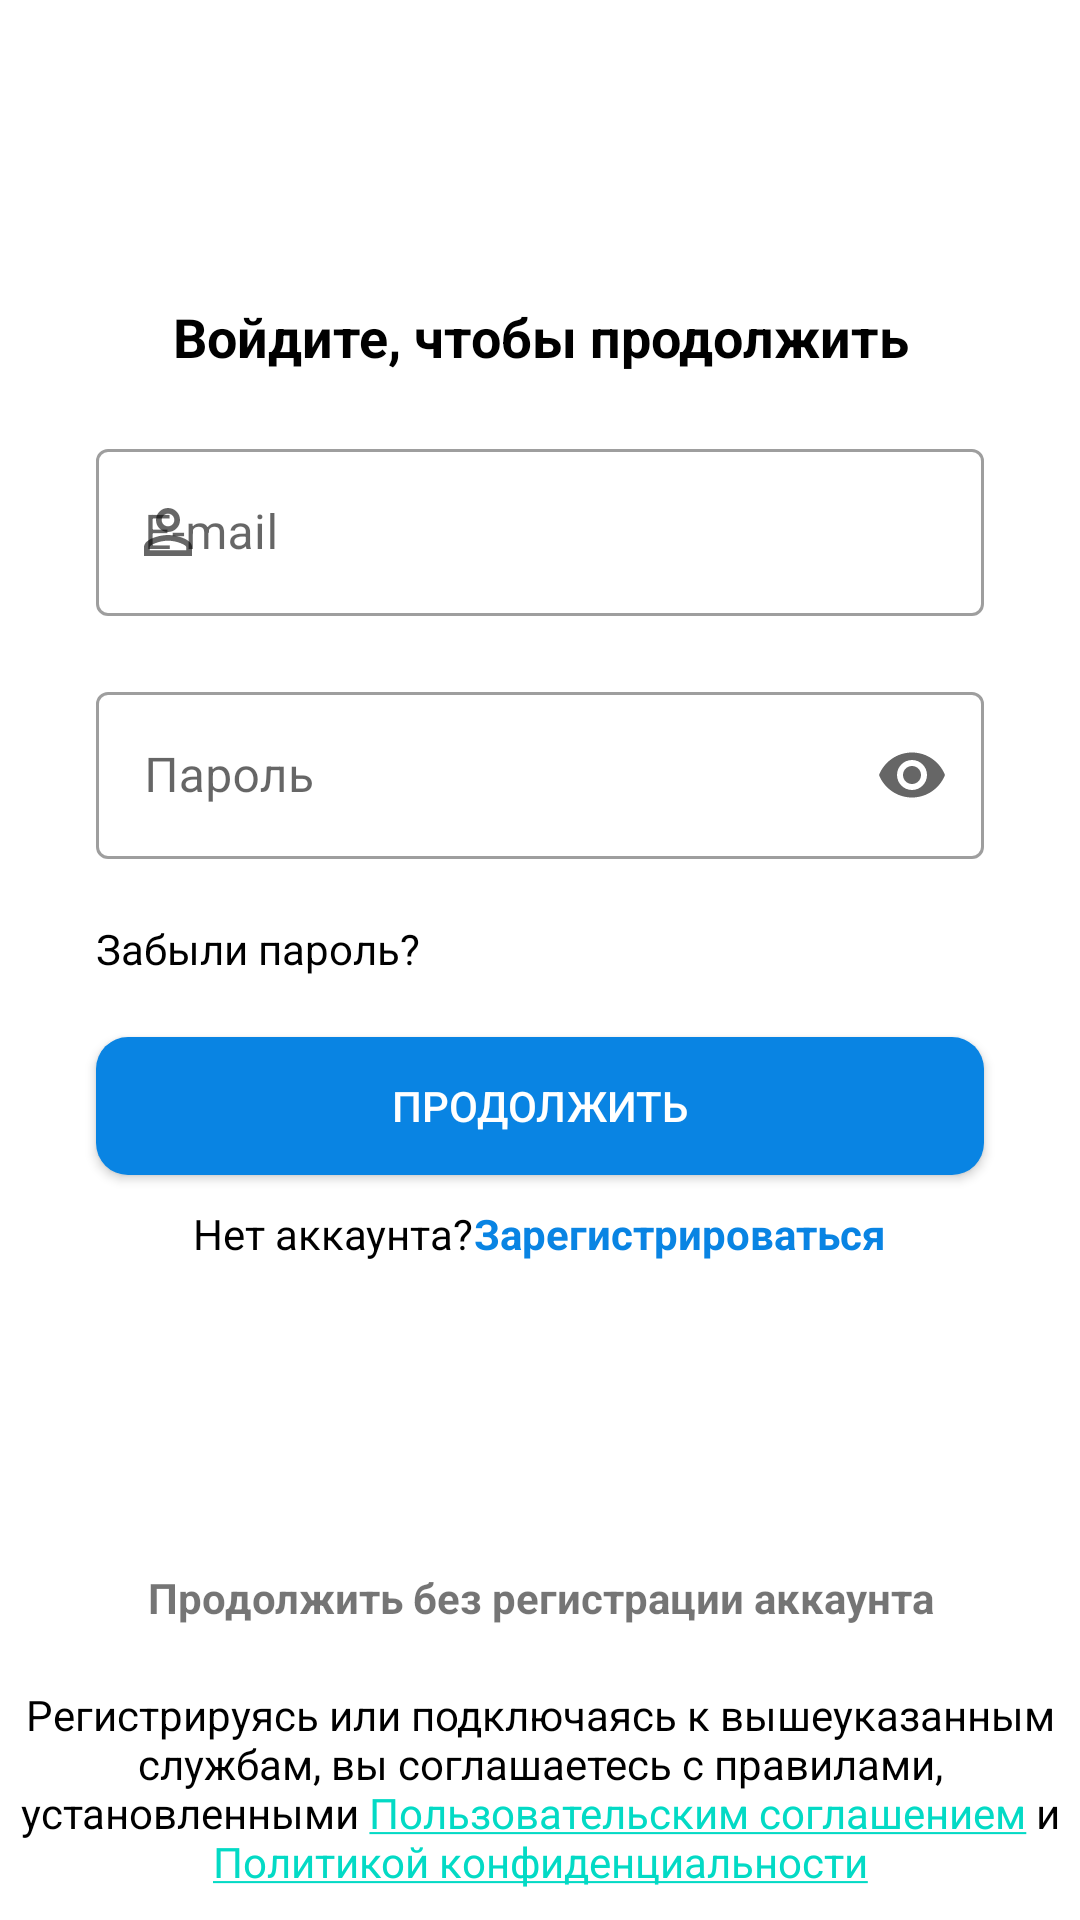

Here is an Android app screen rendered from its layout file. Give the layout XML and the strings, colors and styles it references.
<!-- AndroidManifest.xml: application theme Theme.CustomIncomeMate -->
<!-- res/layout/activity_login.xml -->
<?xml version="1.0" encoding="utf-8"?>
<androidx.constraintlayout.widget.ConstraintLayout
    xmlns:app="http://schemas.android.com/apk/res-auto"
    xmlns:tools="http://schemas.android.com/tools"
    xmlns:android="http://schemas.android.com/apk/res/android"
    android:layout_width="match_parent"
    android:layout_height="match_parent"
    tools:context=".auth.LoginActivity">

    <TextView
        android:id="@+id/textView7"
        android:layout_width="wrap_content"
        android:layout_height="wrap_content"
        android:layout_marginTop="100dp"
        android:text="@string/sign_in"
        android:textColor="@color/black"
        android:textStyle="bold"
        android:textAlignment="center"
        android:textSize="18dp"
        app:layout_constraintHorizontal_bias="0.5"
        app:layout_constraintEnd_toEndOf="parent"
        app:layout_constraintStart_toStartOf="parent"
        app:layout_constraintTop_toTopOf="parent" />

    <com.google.android.material.textfield.TextInputLayout
        android:id="@+id/editTextEmailLoginLayout"
        style="@style/Widget.MaterialComponents.TextInputLayout.OutlinedBox"
        android:layout_width="match_parent"
        android:layout_height="wrap_content"
        android:layout_marginTop="20dp"
        android:layout_marginStart="32dp"
        android:layout_marginEnd="32dp"
        android:hint="@string/e_mail"
        app:layout_constraintHorizontal_bias="0.5"
        app:layout_constraintEnd_toEndOf="@+id/textView7"
        app:layout_constraintStart_toStartOf="@+id/textView7"
        app:layout_constraintTop_toBottomOf="@+id/textView7"
        app:startIconDrawable="@drawable/ic_baseline_person_outline_24">

        <com.google.android.material.textfield.TextInputEditText
            android:id="@+id/editTextEmailLogin"
            android:layout_width="match_parent"
            android:layout_height="wrap_content"
            android:maxLines="1"
            android:inputType="textEmailAddress" />
    </com.google.android.material.textfield.TextInputLayout>

    <com.google.android.material.textfield.TextInputLayout
        android:id="@+id/editTextPasswordLoginLayout"
        style="@style/Widget.MaterialComponents.TextInputLayout.OutlinedBox"
        android:layout_width="match_parent"
        android:layout_height="wrap_content"
        android:layout_marginTop="20dp"
        android:layout_marginStart="32dp"
        android:layout_marginEnd="32dp"
        android:hint="@string/password"
        app:endIconMode="password_toggle"
        app:errorEnabled="true"
        app:errorTextColor="@color/red"
        app:layout_constraintHorizontal_bias="0.5"
        app:layout_constraintEnd_toEndOf="@+id/textView7"
        app:layout_constraintStart_toStartOf="@+id/textView7"
        app:layout_constraintTop_toBottomOf="@+id/editTextEmailLoginLayout"
        app:startIconDrawable="@drawable/ic_baseline_mail_outline_24">

        <com.google.android.material.textfield.TextInputEditText
            android:id="@+id/editTextPasswordLogin"
            android:layout_width="match_parent"
            android:layout_height="wrap_content"
            android:inputType="textPassword"/>
    </com.google.android.material.textfield.TextInputLayout>

    <TextView
        android:id="@+id/textView5"
        android:layout_width="wrap_content"
        android:layout_height="wrap_content"
        android:text="@string/forgot_password"
        android:textSize="14dp"
        android:textColor="@color/black"
        app:layout_constraintHorizontal_bias="0.0"
        app:layout_constraintEnd_toEndOf="@+id/editTextPasswordLoginLayout"
        app:layout_constraintStart_toStartOf="@+id/editTextPasswordLoginLayout"
        app:layout_constraintTop_toBottomOf="@+id/editTextPasswordLoginLayout" />

    <androidx.appcompat.widget.AppCompatButton
        android:id="@+id/continueBtn"
        android:layout_marginTop="20dp"
        android:layout_width="0dp"
        android:layout_height="46dp"
        android:text="@string/continue_btn"
        android:textAlignment="center"
        android:textColor="@color/white"
        android:background="@drawable/rectangle"
        android:backgroundTint="@color/blue"
        app:layout_constraintHorizontal_bias="0.5"
        app:layout_constraintEnd_toEndOf="@+id/editTextPasswordLoginLayout"
        app:layout_constraintStart_toStartOf="@+id/textView5"
        app:layout_constraintTop_toBottomOf="@+id/textView5" />

    <LinearLayout
        android:id="@+id/linearLayoutTop"
        android:layout_width="0dp"
        android:layout_height="wrap_content"
        android:layout_marginTop="10dp"
        android:gravity="center"
        android:orientation="horizontal"
        android:textAlignment="center"
        app:layout_constraintHorizontal_bias="0.0"
        app:layout_constraintEnd_toEndOf="parent"
        app:layout_constraintStart_toStartOf="parent"
        app:layout_constraintTop_toBottomOf="@+id/continueBtn">

        <TextView
            android:layout_width="wrap_content"
            android:layout_height="wrap_content"
            android:text="@string/havent_account"
            android:textColor="@color/black" />

        <TextView
            android:id="@+id/registerBtn"
            android:layout_width="wrap_content"
            android:layout_height="wrap_content"
            android:text="@string/register"
            android:textStyle="bold"
            android:textColor="@color/blue" />
    </LinearLayout>

    <TextView
        android:id="@+id/continueWithoutSignIn"
        android:layout_width="0dp"
        android:layout_height="wrap_content"
        android:layout_marginBottom="20dp"
        android:background="@drawable/rectangle"
        android:text="@string/continue_without_reg"
        android:textAlignment="center"
        android:textStyle="bold"
        app:layout_constraintBottom_toTopOf="@+id/privacyPolicy"
        app:layout_constraintEnd_toEndOf="@+id/continueBtn"
        app:layout_constraintHorizontal_bias="0.0"
        app:layout_constraintStart_toStartOf="@+id/continueBtn"
        app:layout_constraintTop_toBottomOf="@+id/linearLayoutTop"
        app:layout_constraintVertical_bias="1.0" />

    <TextView
        android:id="@+id/privacyPolicy"
        android:layout_width="wrap_content"
        android:layout_height="wrap_content"
        android:layout_marginBottom="10dp"
        android:text="@string/hyperlinkPrivacyPolicy"
        android:textAlignment="center"
        android:textColor="@color/black"
        app:layout_constraintBottom_toBottomOf="parent"
        app:layout_constraintEnd_toEndOf="parent"
        app:layout_constraintHorizontal_bias="0.0"
        app:layout_constraintStart_toStartOf="parent" />

</androidx.constraintlayout.widget.ConstraintLayout>
<!-- resources referenced by this layout -->
<resources>
  <color name="black">#FF000000</color>
  <color name="blue">#0984e3</color>
  <color name="red">#d63031</color>
  <color name="white">#FFFFFFFF</color>
  <!-- drawable ic_baseline_person_outline_24 (drawable) -->
  <vector android:height="24dp" android:tint="@color/black"
      android:viewportHeight="24" android:viewportWidth="24"
      android:width="24dp" xmlns:android="http://schemas.android.com/apk/res/android">
      <path android:fillColor="@android:color/black" android:pathData="M12,5.9c1.16,0 2.1,0.94 2.1,2.1s-0.94,2.1 -2.1,2.1S9.9,9.16 9.9,8s0.94,-2.1 2.1,-2.1m0,9c2.97,0 6.1,1.46 6.1,2.1v1.1L5.9,18.1L5.9,17c0,-0.64 3.13,-2.1 6.1,-2.1M12,4C9.79,4 8,5.79 8,8s1.79,4 4,4 4,-1.79 4,-4 -1.79,-4 -4,-4zM12,13c-2.67,0 -8,1.34 -8,4v3h16v-3c0,-2.66 -5.33,-4 -8,-4z"/>
  </vector>
  <!-- drawable rectangle (drawable) -->
  <?xml version="1.0" encoding="utf-8"?>
  <shape
      android:shape="rectangle"
      xmlns:android="http://schemas.android.com/apk/res/android">
  
      <solid android:color="@color/white"/>
      <corners android:radius="32px"/>
  </shape>
  <string name="continue_btn">Продолжить</string>
  <string name="continue_without_reg">Продолжить без регистрации аккаунта</string>
  <string name="e_mail">E-mail</string>
  <string name="forgot_password">Забыли пароль?</string>
  <string name="havent_account">Нет аккаунта? </string>
  <string name="hyperlinkPrivacyPolicy">Регистрируясь или подключаясь к вышеуказанным службам, вы соглашаетесь с правилами, установленными <a href="https://sites.google.com/view/privacypolicyincomemate/">Пользовательским соглашением</a> и\n<a href="https://sites.google.com/view/privacypolicyincomemate/">Политикой конфиденциальности</a></string>
  <string name="password">Пароль</string>
  <string name="register">Зарегистрироваться</string>
  <string name="sign_in">Войдите, чтобы продолжить</string>
  <style name="Theme.CustomIncomeMate" parent="Theme.MaterialComponents.DayNight.NoActionBar">
          
          <item name="colorPrimary">@color/purple_500</item>
          <item name="colorPrimaryVariant">@color/purple_700</item>
          <item name="colorOnPrimary">@color/white</item>
          
          <item name="colorSecondary">@color/teal_200</item>
          <item name="colorSecondaryVariant">@color/teal_700</item>
          <item name="colorOnSecondary">@color/black</item>
          
          
          <item name="android:statusBarColor">@color/black</item>
          
  
      </style>
  <color name="purple_500">#FF6200EE</color>
  <color name="purple_700">#FF3700B3</color>
  <color name="teal_200">#FF03DAC5</color>
  <color name="teal_700">#FF018786</color>
</resources>
